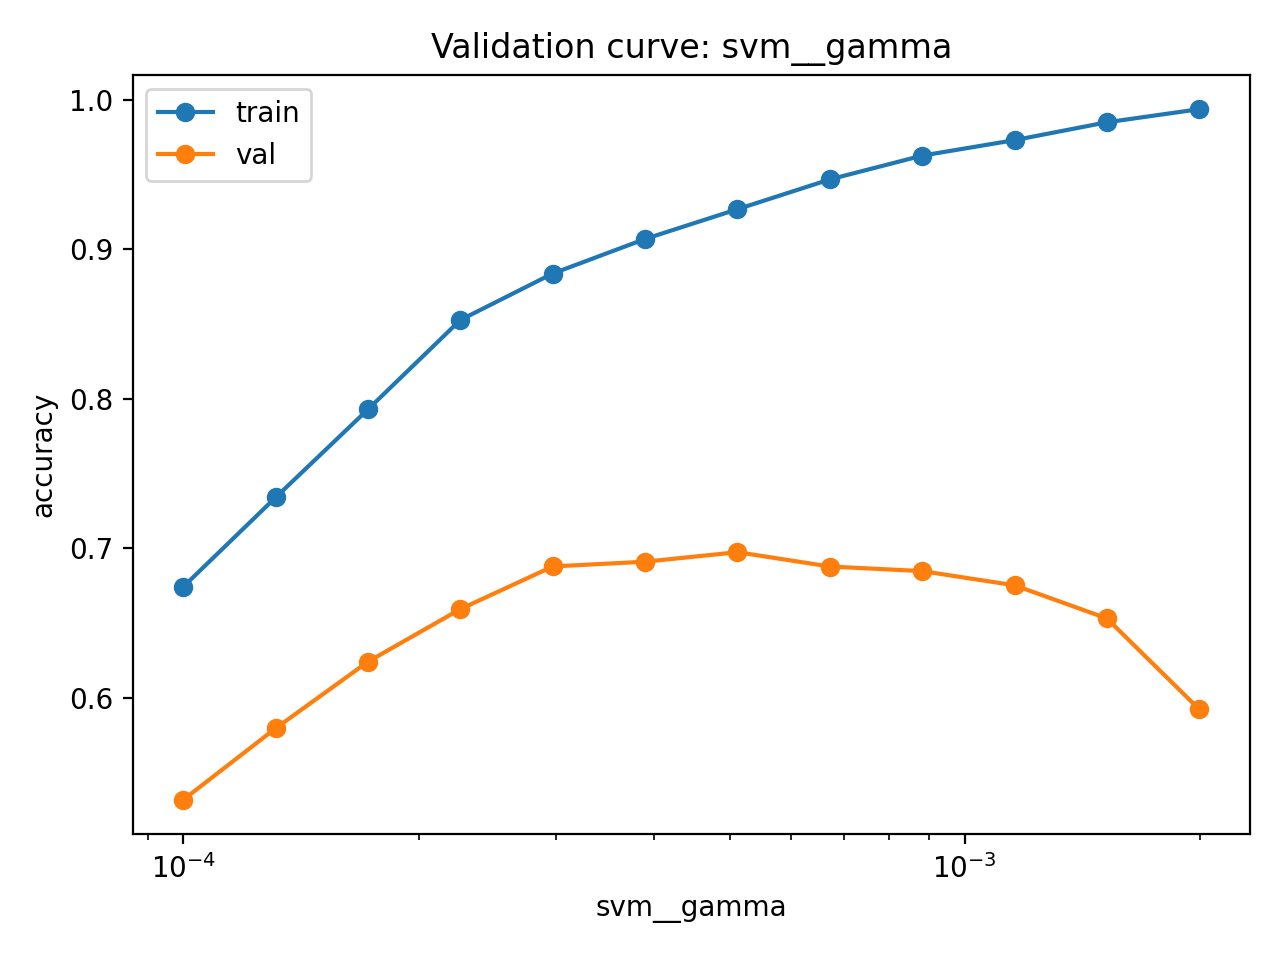

The table this chart was drawn from, first rows:
param_value, train_mean, train_std, val_mean, val_std
0.0001, 0.6744, 0.02726, 0.532, 0.04669
0.0001313, 0.7341, 0.02407, 0.5797, 0.06001
0.0001723, 0.793, 0.01416, 0.6243, 0.06435
0.0002262, 0.8527, 0.01127, 0.6594, 0.06556
0.000297, 0.8838, 0.01653, 0.6879, 0.05719
0.0003899, 0.9069, 0.01097, 0.6911, 0.06698
0.0005118, 0.9268, 0.008082, 0.6974, 0.07582
0.0006719, 0.9467, 0.009847, 0.6879, 0.07153
0.000882, 0.9626, 0.007336, 0.6848, 0.07439
0.001158, 0.9729, 0.002941, 0.6753, 0.0574
0.00152, 0.9849, 0.00463, 0.6531, 0.06018
0.001995, 0.9936, 0.001947, 0.5924, 0.05857
